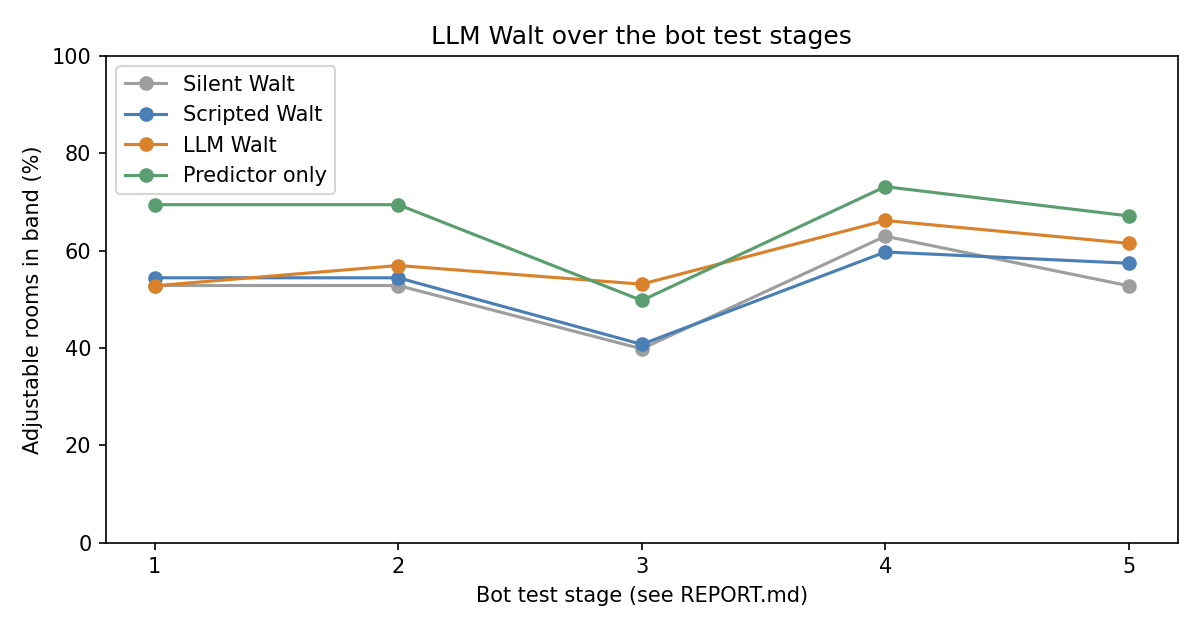

Data behind this chart, as committed beside it:
stage, silent, scripted, predictor, llm
1 development (2-activity plan, old LLM), 0.5283, 0.5442, 0.6944, 0.5278
2 development (2-activity plan, new LLM), 0.5283, 0.5442, 0.6944, 0.5694
3 first final (2-activity plan), 0.3981, 0.4074, 0.4976, 0.5311
4 playtest nights, before room fixes, 0.6296, 0.5972, 0.7315, 0.662
5 playtest nights, final, 0.5278, 0.5741, 0.6713, 0.615
